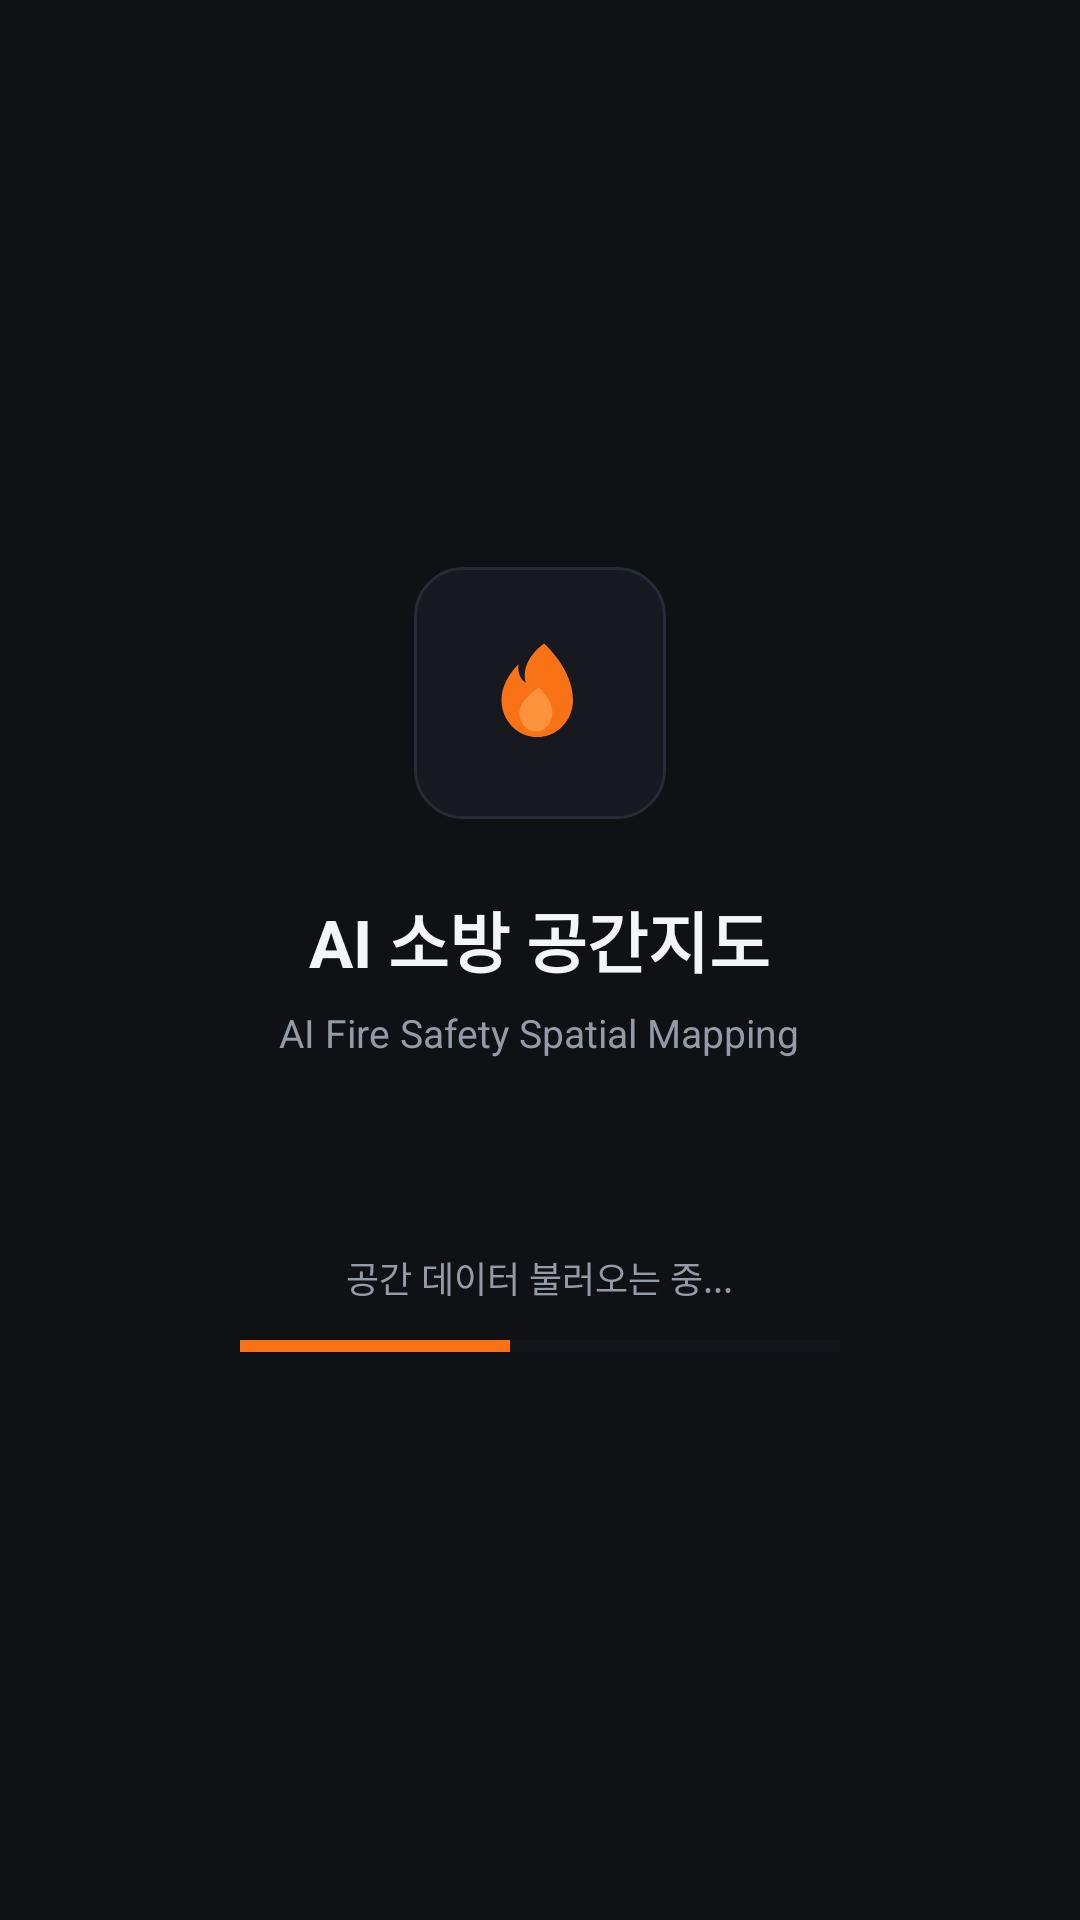

Android layout source for this screen:
<!-- AndroidManifest.xml: application theme Theme.MaterialComponents.DayNight.NoActionBar -->
<!-- res/layout/activity_splash.xml -->
<?xml version="1.0" encoding="utf-8"?>
<LinearLayout xmlns:android="http://schemas.android.com/apk/res/android"
    android:layout_width="match_parent"
    android:layout_height="match_parent"
    android:background="@color/bg_primary"
    android:gravity="center"
    android:orientation="vertical"
    android:padding="32dp">

    <FrameLayout
        android:layout_width="84dp"
        android:layout_height="84dp"
        android:background="@drawable/bg_card_surface">

        <ImageView
            android:layout_width="44dp"
            android:layout_height="44dp"
            android:layout_gravity="center"
            android:contentDescription="AI 소방 공간지도 로고"
            android:src="@drawable/ic_flame_logo" />
    </FrameLayout>

    <TextView
        android:layout_width="wrap_content"
        android:layout_height="wrap_content"
        android:layout_marginTop="24dp"
        android:text="AI 소방 공간지도"
        android:textColor="@color/text_primary"
        android:textSize="22sp"
        android:textStyle="bold" />

    <TextView
        android:layout_width="wrap_content"
        android:layout_height="wrap_content"
        android:layout_marginTop="6dp"
        android:text="AI Fire Safety Spatial Mapping"
        android:textColor="@color/text_secondary"
        android:textSize="13sp" />

    <TextView
        android:layout_width="wrap_content"
        android:layout_height="wrap_content"
        android:layout_marginTop="64dp"
        android:text="공간 데이터 불러오는 중..."
        android:textColor="@color/text_secondary"
        android:textSize="12sp" />

    <ProgressBar
        android:id="@+id/progress_splash"
        style="?android:attr/progressBarStyleHorizontal"
        android:layout_width="200dp"
        android:layout_height="4dp"
        android:layout_marginTop="12dp"
        android:max="100"
        android:progress="45"
        android:progressTint="@color/fire_orange"
        android:progressBackgroundTint="@color/bg_surface_elevated" />

</LinearLayout>
<!-- resources referenced by this layout -->
<resources>
  <color name="bg_primary">#0F1115</color>
  <color name="bg_surface_elevated">#1C2029</color>
  <color name="fire_orange">#F97316</color>
  <color name="text_primary">#F3F5F8</color>
  <color name="text_secondary">#949BA6</color>
  <!-- drawable bg_card_surface (drawable) -->
  <?xml version="1.0" encoding="utf-8"?>
  <shape xmlns:android="http://schemas.android.com/apk/res/android"
      android:shape="rectangle">
      <solid android:color="@color/bg_surface" />
      <corners android:radius="16dp" />
      <stroke
          android:width="1dp"
          android:color="@color/border_subtle" />
  </shape>
  <!-- drawable ic_flame_logo (drawable) -->
  <?xml version="1.0" encoding="utf-8"?>
  <vector xmlns:android="http://schemas.android.com/apk/res/android"
      android:width="48dp"
      android:height="48dp"
      android:viewportWidth="48"
      android:viewportHeight="48">
      <path
          android:fillColor="#F97316"
          android:pathData="M25.5,6C25.5,6 36,15.2 36,26.5C36,33.95 30.18,40 23,40C15.82,40 10,33.95 10,26.5C10,21.3 13.1,16.5 16.2,13.5C16.2,13.5 15.5,18.2 18.8,20.2C17.2,14.2 21.5,8.8 25.5,6Z" />
      <path
          android:fillColor="#FB923C"
          android:pathData="M23.5,22C23.5,22 28.5,26.2 28.5,31.2C28.5,34.9 25.8,38 22.5,38C19.2,38 16.5,34.9 16.5,31.2C16.5,28.1 19.5,24.8 23.5,22Z" />
  </vector>
  <color name="bg_surface">#161920</color>
  <color name="border_subtle">#262B36</color>
</resources>
